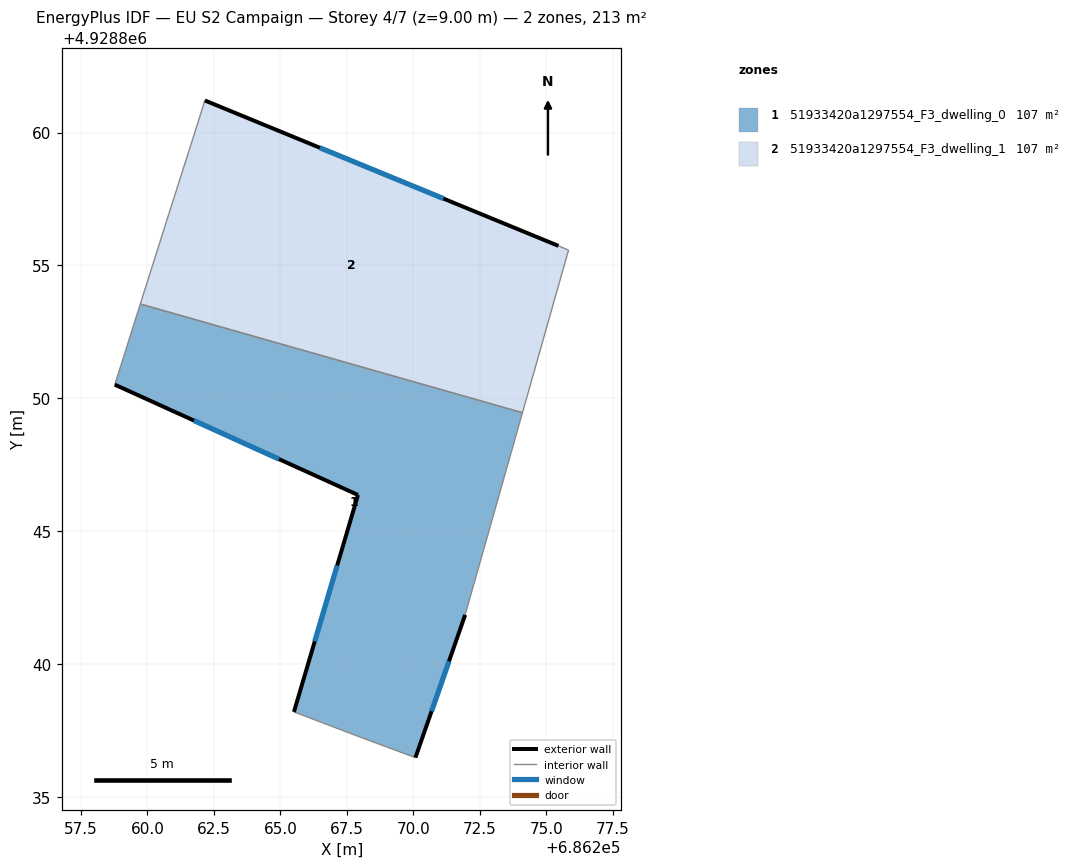
=== STOREY PLAN SPEC (per zone: floor XY polygon, exterior-wall plan segments, windows/doors) ===
zone 1: 51933420a1297554_F3_dwelling_0  (106.7 m²)
  floor: (686274.10, 4928849.46) (686271.95, 4928841.86) (686270.08, 4928836.49) (686268.14, 4928837.21) (686265.51, 4928838.21) (686267.92, 4928846.37) (686258.77, 4928850.52) (686259.10, 4928851.55) (686259.35, 4928852.35) (686259.73, 4928853.55)
  exterior wall: (686270.08, 4928836.49) – (686271.95, 4928841.86)  [5.7 m]
    window: (686270.69, 4928838.23) – (686271.34, 4928840.11)  [2.1 m²]
  exterior wall: (686267.92, 4928846.37) – (686265.51, 4928838.21)  [8.5 m]
    window: (686267.14, 4928843.71) – (686266.29, 4928840.86)  [3.1 m²]
  exterior wall: (686258.77, 4928850.52) – (686267.92, 4928846.37)  [10.0 m]
    window: (686261.74, 4928849.17) – (686264.94, 4928847.72)  [3.7 m²]
  interior walls: 7
zone 2: 51933420a1297554_F3_dwelling_1  (106.7 m²)
  floor: (686275.46, 4928855.74) (686275.84, 4928855.58) (686274.10, 4928849.46) (686259.73, 4928853.55) (686260.81, 4928856.96) (686261.62, 4928859.50) (686262.16, 4928861.21)
  exterior wall: (686275.46, 4928855.74) – (686262.16, 4928861.21)  [14.4 m]
    window: (686271.13, 4928857.52) – (686266.48, 4928859.43)  [5.3 m²]
  interior walls: 6

=== DERIVED (storey summary) ===
Building: EU S2 Campaign
Storey: 4 of 7  (floor level z = 9.00 m)
Storey gross floor area: 213.4 m²
Zones on this storey: 2
  - 51933420a1297554_F3_dwelling_0: floor 106.7 m²; exterior wall 24.2 m (72.7 m²); 3 window(s) 8.9 m²; WWR 12.2%
  - 51933420a1297554_F3_dwelling_1: floor 106.7 m²; exterior wall 14.4 m (43.1 m²); 1 window(s) 5.3 m²; WWR 12.2%
Zone adjacency (shared interzone walls):
  - 51933420a1297554_F3_dwelling_0 ↔ 51933420a1297554_F3_dwelling_1